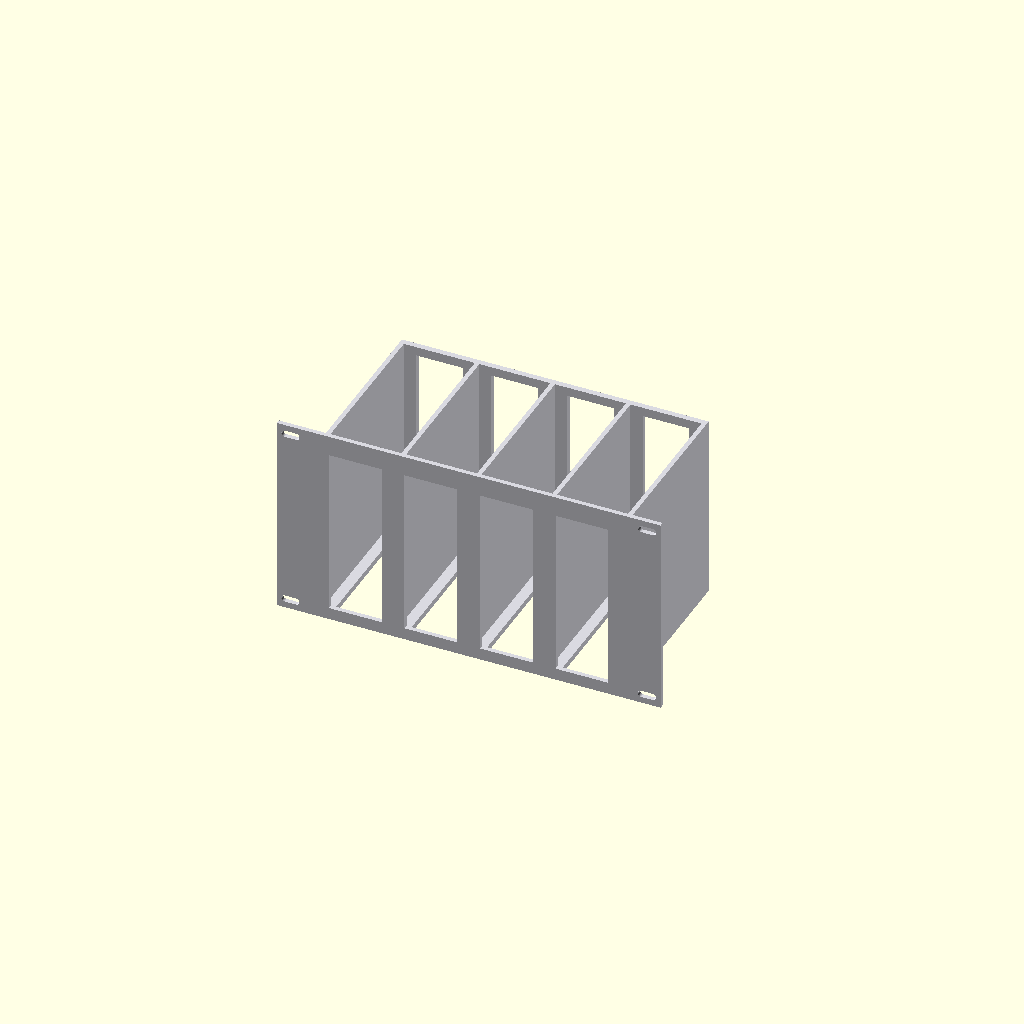
Cell 1: rendered with the file's own defaults.
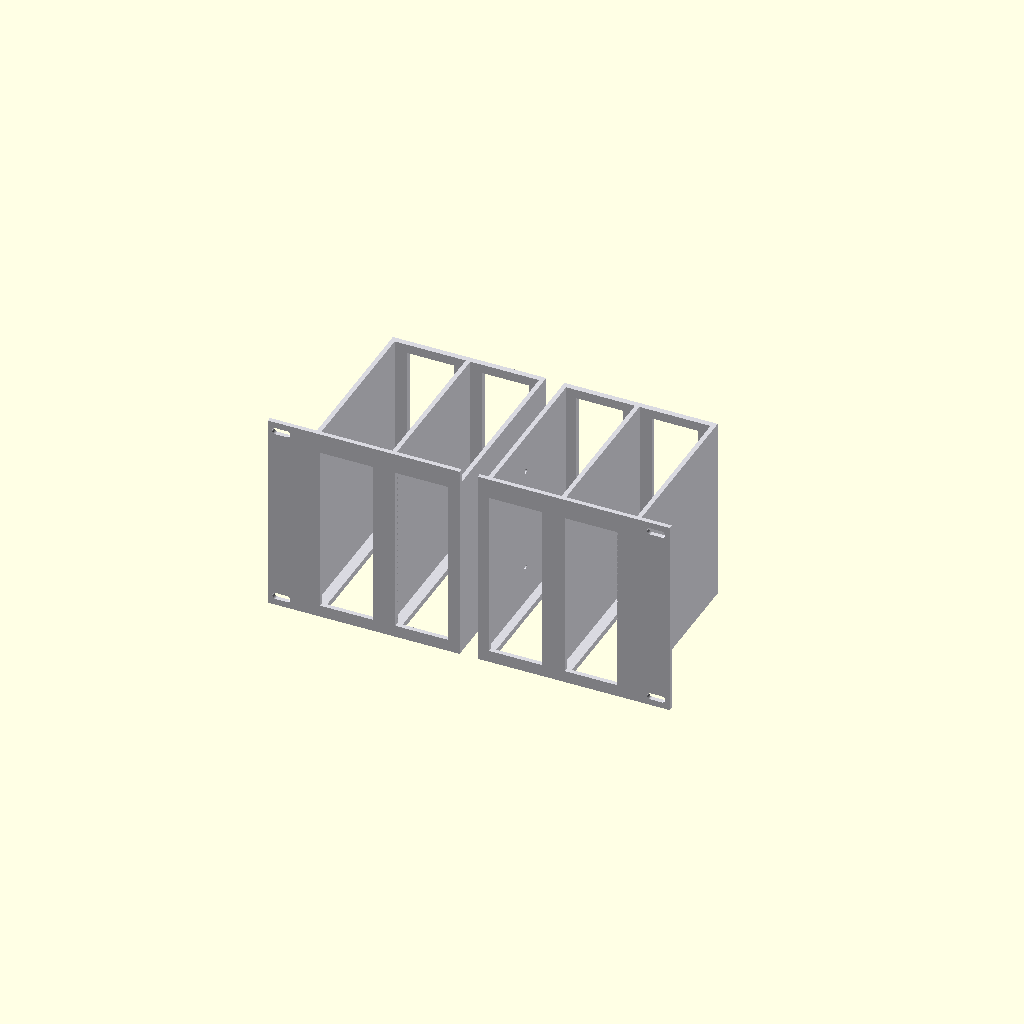
Cell 2 — split set to true, the other parameters unchanged.
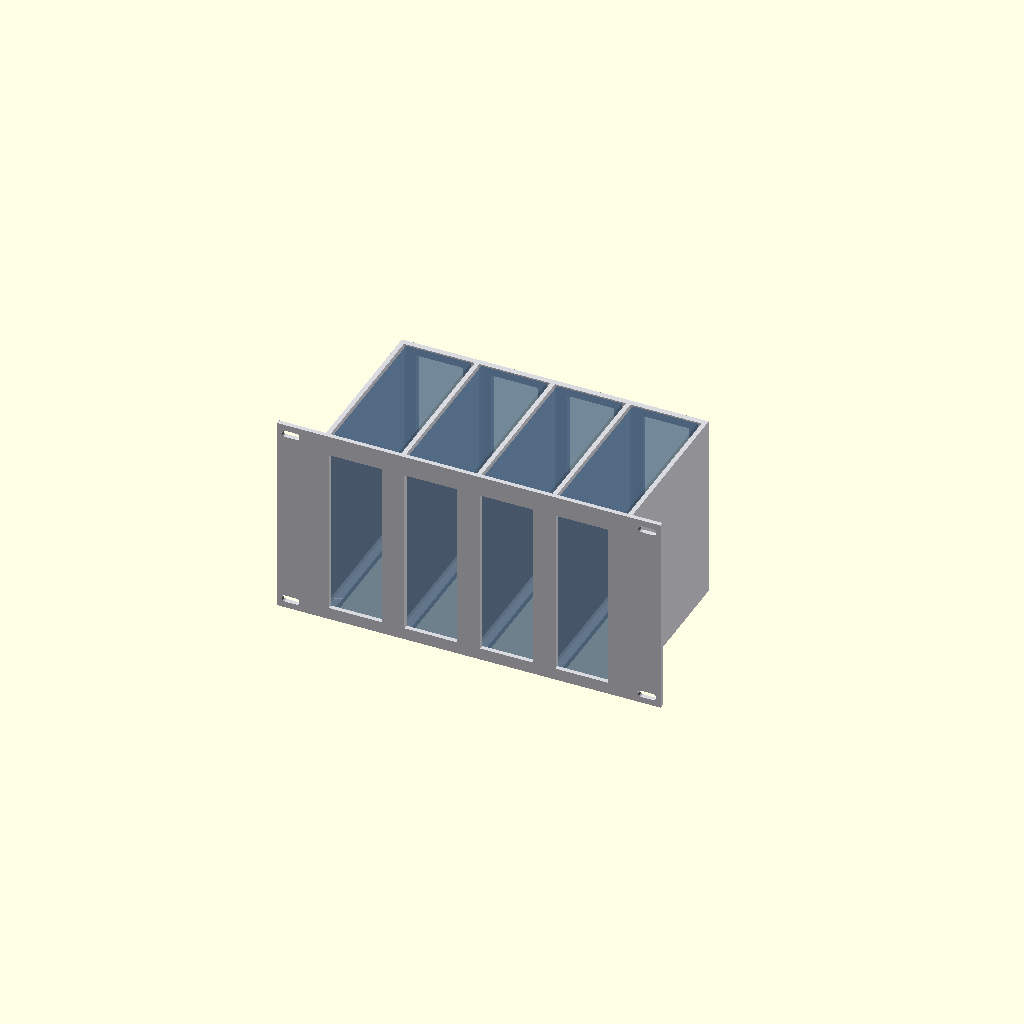
Cell 3: show_pc = true (everything else at default).
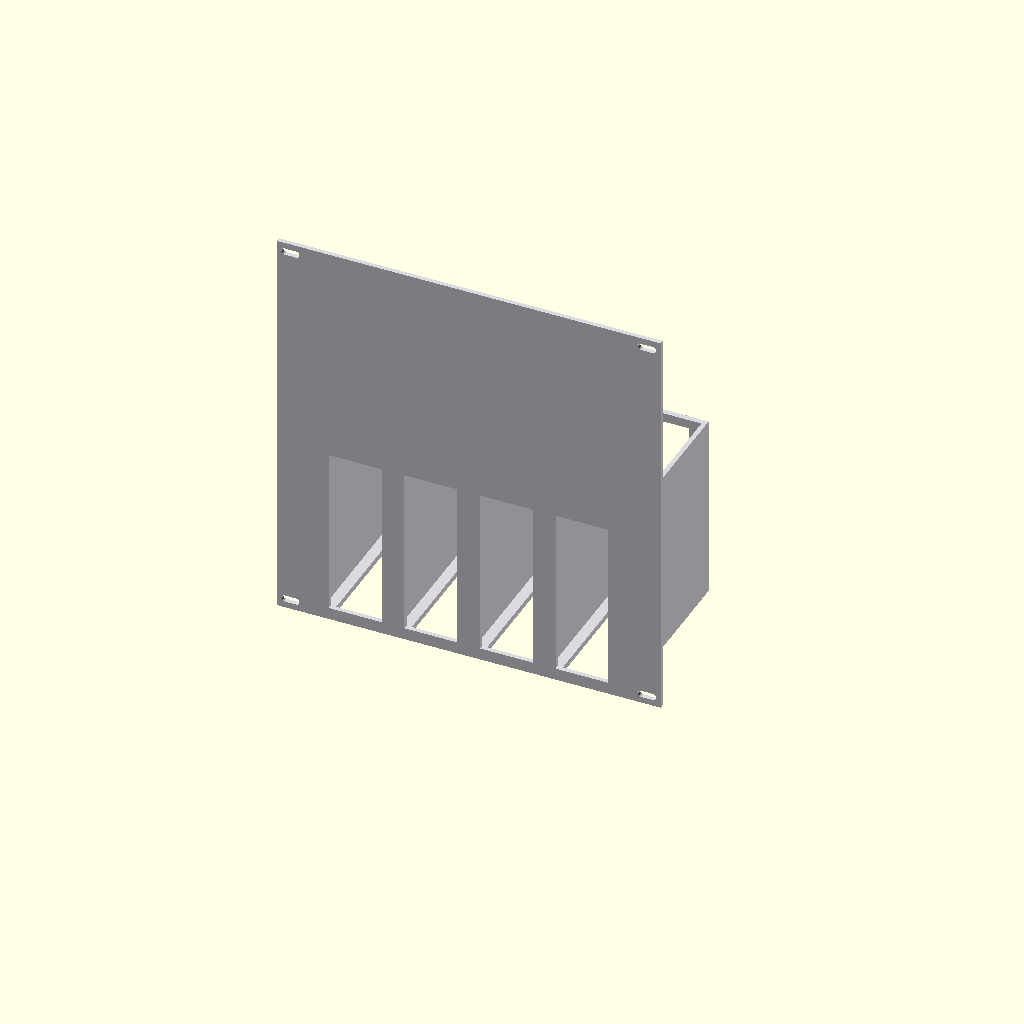
Cell 4: u_mm = 88.9 (everything else at default).
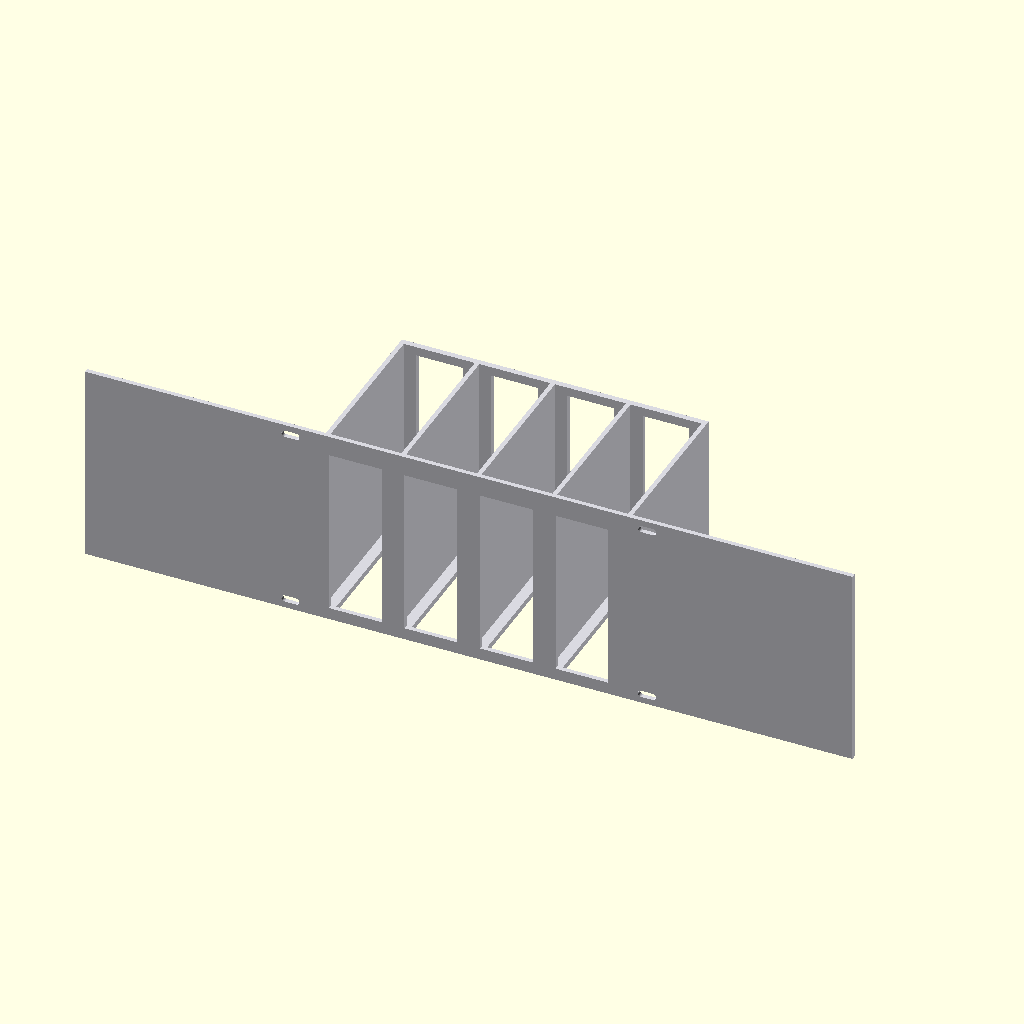
Cell 5 — panel_w set to 508, the other parameters unchanged.
One fixed orthographic camera (rotation 55°, 0°, 25°; colour scheme Cornfield) for every cell.
Source of the model, hardware/minipc-rack-mount/rack_mount.scad:
// =============================================================================
//  Modular 10" rack mount generator  (DeskPi RackMate / 10-inch racks)
//
//  One reusable engine builds a rack faceplate + a row of vented cradle bays.
//  A "device" is defined only by its outer size; add a new item by adding a
//  row to the device table below -> the bays resize to fit it.
//
//  Mounting convention (all devices): the unit stands on its THIN edge, front
//  face to the rack front (shown through a faceplate window), big faces to the
//  dividers, so vents end up TOP/BOTTOM -> vertical convection (open floor +
//  open top). Devices taller/deeper than the cradle simply overhang (like a
//  cable modem in a partial cradle).
//
//    device="minipc"  -> 4 bays, fully cradled (120mm tall) on a 3U panel
//    device="cm3500"  -> 1 vented channel for an ARRIS CM3500 (145H x 135D x
//                        1RU W); cradled on a 3U panel, pokes ~16mm above top
//
//  Examples:
//    openscad -D device=\"minipc\"               -o minipc.stl   rack_mount.scad
//    openscad -D device=\"minipc\" -D split=true -D half=\"L\" -o L.stl rack_mount.scad
//    openscad -D device=\"cm3500\" -D panel_w=250 -D slot_len=8 -o cm3500_A1.stl rack_mount.scad
//    openscad -D device=\"minipc\" -D show_pc=true ...   (ghost preview)
// =============================================================================

device = "minipc";   // "minipc" | "cm3500"  (add more in the table below)

// ---- Device table : [ name, across, high, deep, bays, U, wall_vent, back ]
//   across   = thickness, packed across the rack
//   high     = device height (stands vertically); may exceed the panel
//   deep     = device depth into the rack; may exceed the cradle (overhang ok)
//   bays     = how many across
//   U        = faceplate height in rack units for this device
//   wall_vent= louvre the side walls? (big side faces need airflow)
//   back     = "ported" (back wall w/ port windows) | "open" (overhanging dev)
DEVICES = [
    [ "minipc", 43,    120, 115, 4, 3, false, "ported" ],
    [ "cm3500", 44.45, 145, 135, 1, 4, true,  "open"   ],   // W=1RU, measured
    [ "ht801",  29.5,  100, 100, 4, 3, true,  "open"   ],   // Grandstream ATA, measured
];

// ---- Print splitting (even bay counts only) --------------------------------
split  = false;      // true -> cut into left/right halves for a small bed
half   = "both";     // "L", "R" (export one) or "both" (preview)
seam_d = 3.2;        // alignment-dowel holes at the center seam

// ---- 10" rack interface ----  *** VERIFY THESE AGAINST YOUR RACK ***  -------
u_mm     = 44.45;   // 1U
units    = 0;       // 0 = use the device's default U; or force a height here
bays     = 0;       // 0 = use the device's default bay count; or force here
panel_w  = 254;     // 10-inch faceplate width (use 250 to print on a 256 bed)
hole_dx  = 236;     // center-to-center between the LEFT and RIGHT rail holes
edge_z   = 6.35;    // rail hole inset from top/bottom (EIA 0.25")
screw_d  = 4.5;     // M4 clearance hole (use 6.5 for M6 racks)
slot_len = 12;      // horizontal mount-slot length (use 8 for a 250mm panel)

// ---- Structure --------------------------------------------------------------
clr         = 2.0;   // clearance around the device in its bay
max_depth   = 140;   // cap cradle depth so it fits a 10" rack (devices overhang)
face_t      = 3.0;   // front faceplate thickness
base        = 4.0;   // floor thickness
div_t       = 3.0;   // divider / wall thickness
wall        = 3.0;   // back wall thickness
ledge       = 5.0;   // floor ledge the device rests on (rest open for venting)
front_lip   = 4.0;   // faceplate overlap onto the front bezel (retains device)
back_margin = 6.0;   // back-wall overlap onto rear edges (ported mode)
back_gap    = 2.0;   // depth clearance behind the device
ov          = 0.8;   // interference overlap so everything fuses into one solid

show_pc = false;     // true = draw a ghost device for previews (NOT in STL)
$fn = 40;

// ---- Resolve the selected device -------------------------------------------
row     = DEVICES[search([device], DEVICES)[0]];
dev_t   = row[1];
dev_h   = row[2];
dev_d   = row[3];
n_bays  = bays > 0 ? bays : row[4];
w_vent  = row[6];
back    = row[7];

// ---- Derived ----------------------------------------------------------------
panel_units = units > 0 ? units : row[5];
panel_h  = panel_units * u_mm;
bay_w    = dev_t + 2*clr;
pitch    = bay_w + div_t;
total_w  = n_bays*bay_w + (n_bays + 1)*div_t;
cradle_d = min(dev_d + back_gap, max_depth);
wall_top = min(base + dev_h, panel_h);        // walls capped at the panel top
win_z0   = base + front_lip;
win_z1   = wall_top - front_lip;
win_zc   = (win_z0 + win_z1)/2;
win_h    = win_z1 - win_z0;
win_w    = dev_t - 2*front_lip;
mid_i    = floor(n_bays/2);
can_split = split && (n_bays % 2 == 0);

function bay_cx(i) = -total_w/2 + div_t + bay_w/2 + i*pitch;
function div_cx(i) = -total_w/2 + i*pitch + div_t/2;

// =============================================================================
//  Helpers
// =============================================================================
module xslot(len, d, depth) {                 // horizontal slot bored along +Y
    hull() for (s = [-1, 1])
        translate([s*(len - d)/2, 0, 0])
            rotate([-90, 0, 0]) cylinder(d = d, h = depth);
}

// =============================================================================
//  Parts
// =============================================================================
module faceplate() {
    difference() {
        translate([-panel_w/2, -face_t, 0]) cube([panel_w, face_t, panel_h]);
        for (i = [0:n_bays-1])                                   // front windows
            translate([bay_cx(i) - win_w/2, -face_t - 1, win_zc - win_h/2])
                cube([win_w, face_t + 2, win_h]);
        for (sx = [-1, 1], sz = [edge_z, panel_h - edge_z])      // mount slots
            translate([sx*hole_dx/2, -face_t - 1, sz])
                xslot(slot_len, screw_d, face_t + 2);
    }
}

module backwall() {                                              // ported mode
    bw_w = dev_t - 2*back_margin;
    bw_h = win_h + 2*front_lip - 2*back_margin;
    difference() {
        translate([-total_w/2, cradle_d - ov, 0])
            cube([total_w, wall + ov, wall_top]);
        for (i = [0:n_bays-1])
            translate([bay_cx(i) - bw_w/2, cradle_d - ov - 1, win_zc - bw_h/2])
                cube([bw_w, wall + 2, bw_h]);
    }
}

module floor_and_walls() {
    // Ventilated floor: a ledge frame per bay, open in the middle
    difference() {
        translate([-total_w/2, -ov, 0]) cube([total_w, cradle_d + ov, base]);
        for (i = [0:n_bays-1])
            translate([bay_cx(i) - (dev_t/2 - ledge), ledge, -1])
                cube([dev_t - 2*ledge, cradle_d - 2*ledge, base + 2]);
    }

    // n+1 dividers / side walls. Center divider doubled when splitting; the
    // big side faces get louvre slots when the device needs side airflow.
    for (i = [0:n_bays]) {
        cw = (can_split && i == mid_i) ? 2*div_t : div_t;
        difference() {
            translate([div_cx(i) - cw/2, -ov, 0])
                cube([cw, cradle_d + ov, wall_top]);
            if (w_vent)
                for (yy = [cradle_d*0.16 : (cradle_d*0.68)/4 : cradle_d*0.84])
                    translate([div_cx(i) - cw, yy, base + 8])
                        cube([cw + 2, cradle_d*0.10, wall_top - base - 16]);
        }
    }
}

// Alignment-dowel holes through the center seam (split only)
module seam_holes() {
    for (z = [win_zc - 35, win_zc + 35])
        translate([0, cradle_d*0.5, z]) rotate([0, 90, 0])
            cylinder(d = seam_d, h = 4*div_t + 2, center = true);
}

module solid_assembly() {
    if (can_split)
        difference() {
            union() { faceplate(); floor_and_walls(); if (back=="ported") backwall(); }
            seam_holes();
        }
    else { faceplate(); floor_and_walls(); if (back=="ported") backwall(); }
}

module half_cut(which) {
    big = 1000;
    intersection() {
        solid_assembly();
        if (which == "L") translate([-big, -big, -big/2]) cube([big, 2*big, big]);
        else              translate([0,    -big, -big/2]) cube([big, 2*big, big]);
    }
}

module ghost_devices() {
    color([0.25, 0.4, 0.55, 0.45])
        for (i = [0:n_bays-1])
            translate([bay_cx(i) - dev_t/2, 0, base])
                cube([dev_t, dev_d, dev_h]);
}

// =============================================================================
//  Output
// =============================================================================
if (!can_split) {
    color([0.85, 0.85, 0.88]) solid_assembly();
    if (show_pc) ghost_devices();
} else if (half == "both") {
    color([0.85, 0.85, 0.88]) {
        translate([-6, 0, 0]) half_cut("L");
        translate([ 6, 0, 0]) half_cut("R");
    }
} else {
    color([0.85, 0.85, 0.88]) half_cut(half);
}
Parameter table extracted from the source (name, type, default, range or options):
device: string, default "minipc"
split: bool, default false
half: string, default "both"
seam_d: number, default 3.2
u_mm: number, default 44.45
units: number, default 0
bays: number, default 0
panel_w: number, default 254
hole_dx: number, default 236
edge_z: number, default 6.35
screw_d: number, default 4.5
slot_len: number, default 12
clr: number, default 2
max_depth: number, default 140
face_t: number, default 3
base: number, default 4
div_t: number, default 3
wall: number, default 3
ledge: number, default 5
front_lip: number, default 4
back_margin: number, default 6
back_gap: number, default 2
ov: number, default 0.8
show_pc: bool, default false
